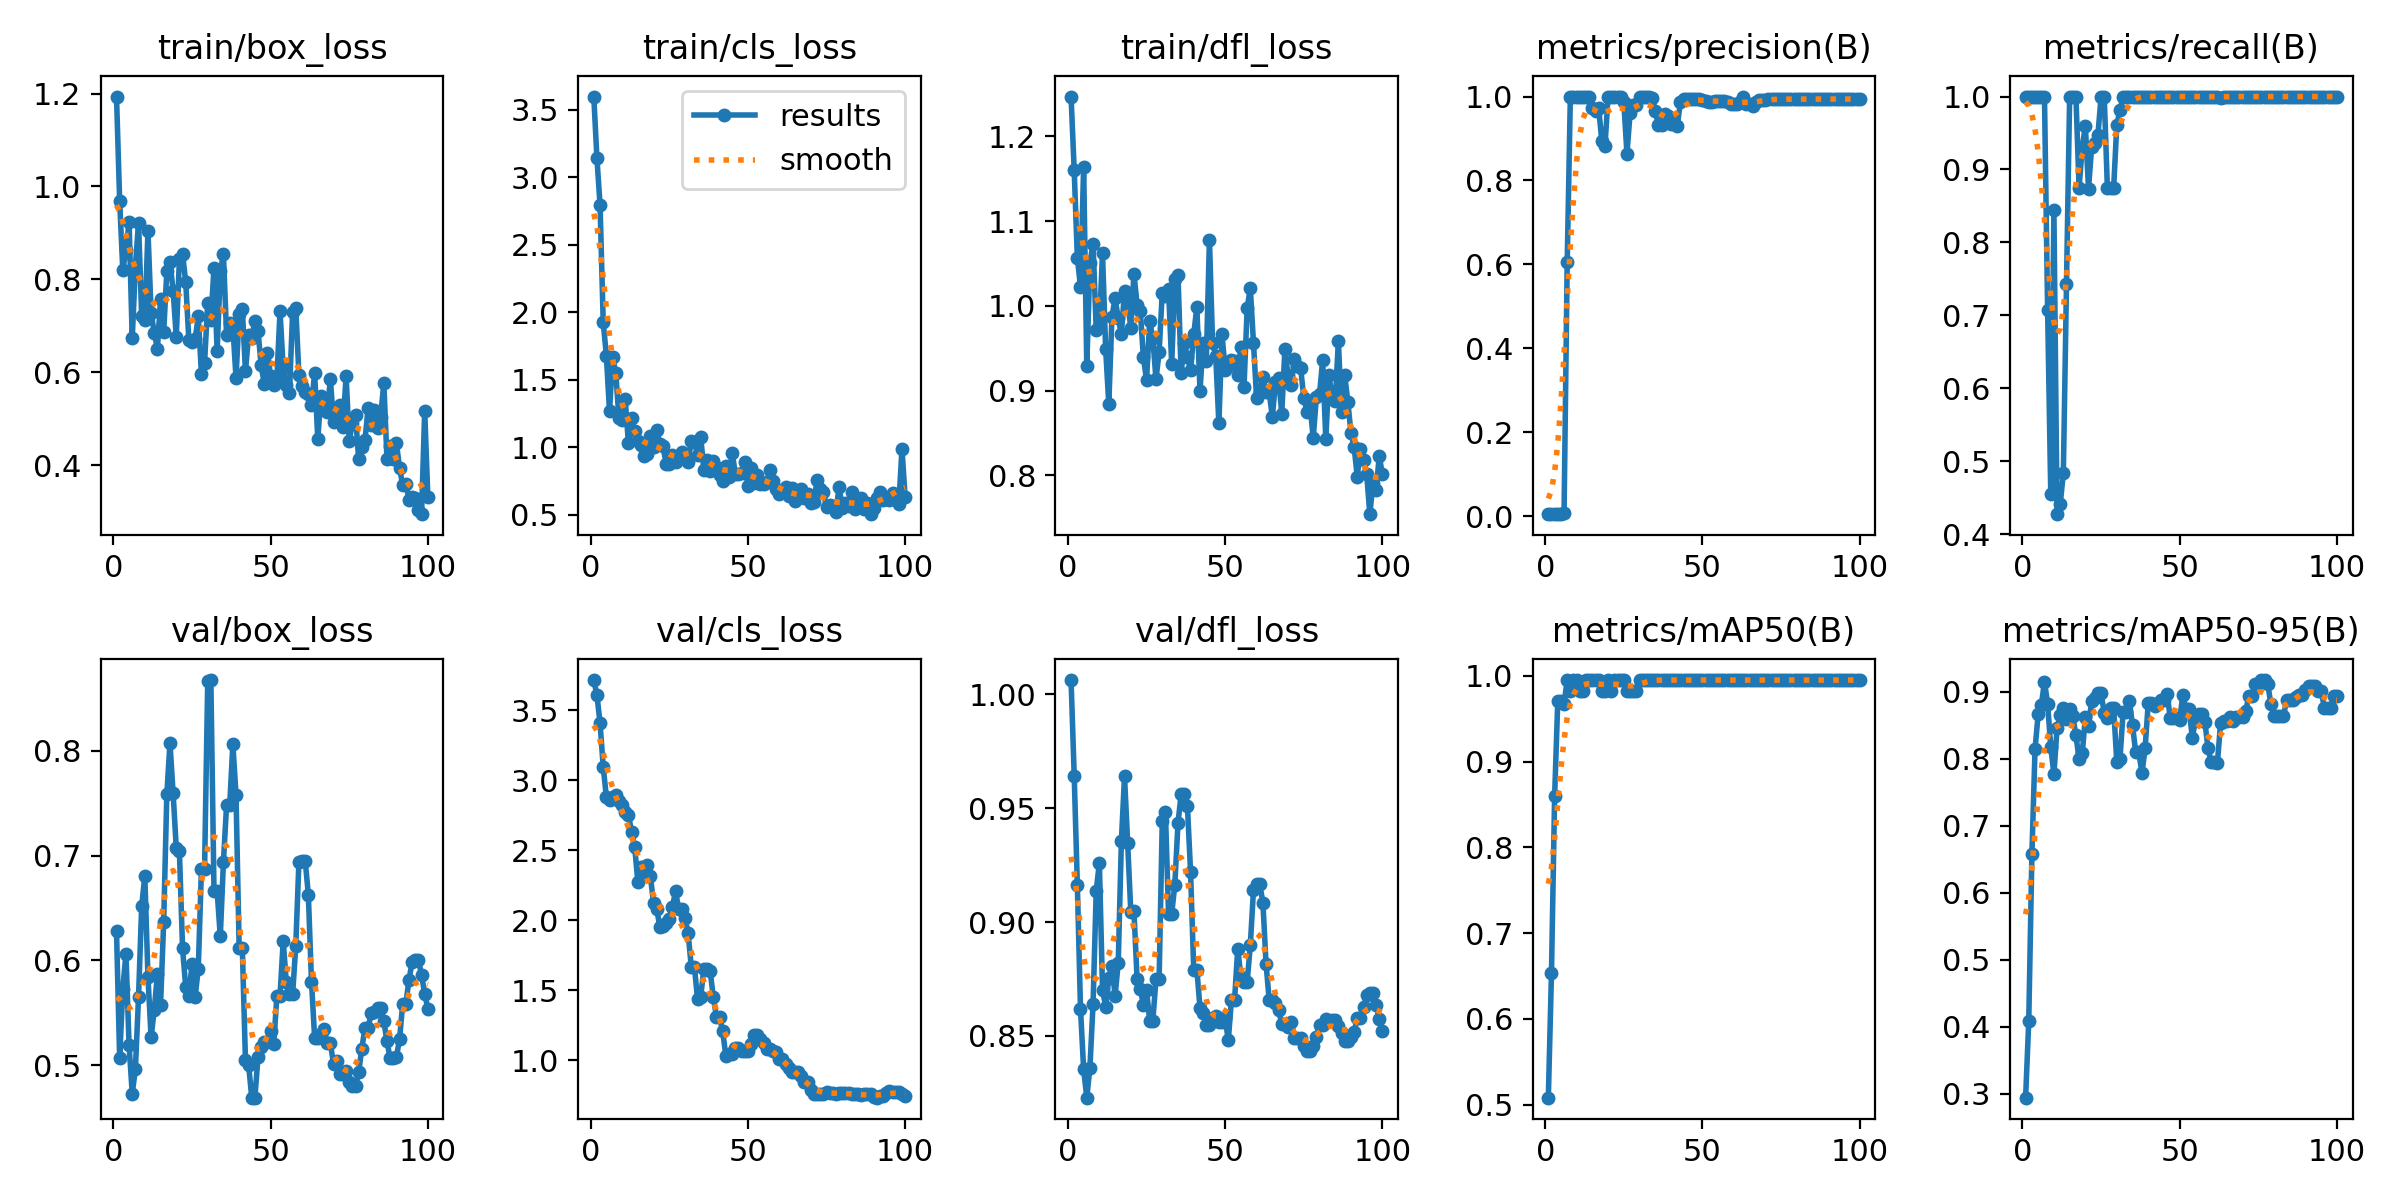

The data file committed next to this chart (first rows):
epoch, time, train/box_loss, train/cls_loss, train/dfl_loss, metrics/precision(B), metrics/recall(B), metrics/mAP50(B), metrics/mAP50-95(B), val/box_loss, val/cls_loss, val/dfl_loss, lr/pg0, lr/pg1, lr/pg2
1, 15.26, 1.194, 3.6, 1.247, 0.00465, 1, 0.5083, 0.2943, 0.6279, 3.715, 1.006, 3.334e-05, 3.334e-05, 3.334e-05
2, 30.48, 0.9694, 3.142, 1.16, 0.00482, 1, 0.654, 0.4089, 0.5069, 3.608, 0.9643, 8.25248e-05, 8.25248e-05, 8.25248e-05
3, 44.47, 0.82, 2.793, 1.057, 0.00512, 1, 0.8594, 0.658, 0.5727, 3.407, 0.9163, 0.0001307, 0.0001307, 0.0001307
4, 58.91, 0.8632, 1.926, 1.022, 0.00544, 1, 0.971, 0.8145, 0.6065, 3.094, 0.8619, 0.0001779, 0.0001779, 0.0001779
5, 71.55, 0.9234, 1.678, 1.164, 0.00607, 1, 0.971, 0.8669, 0.5191, 2.883, 0.8352, 0.0002241, 0.0002241, 0.0002241
6, 84.93, 0.6728, 1.266, 0.929, 0.00686, 1, 0.9672, 0.8804, 0.4732, 2.857, 0.8228, 0.0002694, 0.0002694, 0.0002694
7, 98.74, 0.8275, 1.666, 1.051, 0.6048, 1, 0.995, 0.915, 0.4963, 2.881, 0.836, 0.0003136, 0.0003136, 0.0003136
8, 112.3, 0.9222, 1.551, 1.073, 1, 0.7069, 0.9817, 0.8819, 0.5649, 2.893, 0.8641, 0.0003568, 0.0003568, 0.0003568
9, 126, 0.7215, 1.214, 0.9719, 1, 0.4546, 0.995, 0.8177, 0.6516, 2.851, 0.9136, 0.0003991, 0.0003991, 0.0003991
10, 139.5, 0.7116, 1.2, 0.9746, 1, 0.8442, 0.995, 0.7768, 0.6806, 2.823, 0.926, 0.0004404, 0.0004404, 0.0004404
11, 153.1, 0.9039, 1.355, 1.062, 1, 0.4272, 0.9817, 0.8459, 0.5843, 2.773, 0.8703, 0.0004806, 0.0004806, 0.0004806
12, 166.6, 0.7285, 1.033, 0.949, 1, 0.4407, 0.9817, 0.8647, 0.5268, 2.756, 0.8628, 0.0005199, 0.0005199, 0.0005199
13, 180.3, 0.6847, 1.214, 0.8842, 1, 0.4839, 0.995, 0.876, 0.5531, 2.634, 0.8752, 0.0005582, 0.0005582, 0.0005582
14, 193.8, 0.6505, 1.121, 0.9872, 1, 0.7431, 0.995, 0.8591, 0.5866, 2.525, 0.8807, 0.0005955, 0.0005955, 0.0005955
15, 207.5, 0.7571, 1.048, 1.009, 0.9738, 1, 0.995, 0.8746, 0.5575, 2.277, 0.8677, 0.0006318, 0.0006318, 0.0006318
16, 221.1, 0.6862, 1.015, 0.9853, 0.9648, 1, 0.995, 0.8636, 0.6367, 2.378, 0.882, 0.0006671, 0.0006671, 0.0006671
17, 234.7, 0.8172, 0.9329, 0.9666, 0.9731, 1, 0.995, 0.8348, 0.7582, 2.344, 0.9356, 0.0007015, 0.0007015, 0.0007015
18, 248.4, 0.8369, 0.9488, 1.017, 0.8947, 0.875, 0.9817, 0.7998, 0.8071, 2.394, 0.964, 0.0007348, 0.0007348, 0.0007348
19, 261.9, 0.7756, 1.082, 1.005, 0.8811, 0.9302, 0.9817, 0.8078, 0.7593, 2.313, 0.9346, 0.0007672, 0.0007672, 0.0007672
20, 275.4, 0.6767, 0.9993, 0.9738, 1, 0.9596, 0.995, 0.8617, 0.7071, 2.125, 0.9043, 0.0007985, 0.0007985, 0.0007985
21, 288.9, 0.8436, 1.13, 1.038, 1, 0.8735, 0.9817, 0.8492, 0.7038, 2.082, 0.9048, 0.0008289, 0.0008289, 0.0008289
22, 302.5, 0.8545, 1.021, 1.002, 1, 0.931, 0.995, 0.8857, 0.6117, 1.955, 0.8748, 0.0008583, 0.0008583, 0.0008583
23, 316, 0.7954, 1.009, 0.9944, 1, 0.9357, 0.995, 0.8901, 0.5746, 1.957, 0.8706, 0.0008867, 0.0008867, 0.0008867
24, 329.5, 0.6698, 0.8753, 0.9393, 1, 0.9475, 0.995, 0.8978, 0.5663, 1.984, 0.8637, 0.0009141, 0.0009141, 0.0009141
25, 343.4, 0.6646, 0.8722, 0.9124, 0.9862, 1, 0.995, 0.8976, 0.5963, 2.007, 0.8701, 0.0009405, 0.0009405, 0.0009405
26, 357, 0.6712, 0.9453, 0.9819, 0.8642, 1, 0.9817, 0.8683, 0.5652, 2.097, 0.8565, 0.0009659, 0.0009659, 0.0009659
27, 370.7, 0.7202, 0.887, 0.962, 0.9607, 0.875, 0.9817, 0.8611, 0.5922, 2.208, 0.8567, 0.0009903, 0.0009903, 0.0009903
28, 384.1, 0.5968, 0.9261, 0.9134, 0.979, 0.875, 0.9817, 0.8754, 0.6867, 2.079, 0.8748, 0.001014, 0.001014, 0.001014
29, 397.5, 0.6201, 0.963, 0.9452, 0.979, 0.875, 0.9817, 0.8754, 0.6867, 2.079, 0.8748, 0.001036, 0.001036, 0.001036
30, 410.9, 0.749, 0.9189, 1.016, 1, 0.9613, 0.995, 0.7947, 0.8662, 2.015, 0.9442, 0.001058, 0.001058, 0.001058
31, 424.3, 0.7116, 0.89, 1.011, 1, 0.9811, 0.995, 0.7998, 0.8672, 1.909, 0.9485, 0.001078, 0.001078, 0.001078
32, 437.7, 0.825, 1.046, 1.019, 0.9987, 1, 0.995, 0.8697, 0.6658, 1.668, 0.9036, 0.001098, 0.001098, 0.001098
33, 451, 0.6455, 1.04, 0.9313, 0.9987, 1, 0.995, 0.8697, 0.6658, 1.668, 0.9036, 0.001116, 0.001116, 0.001116
34, 464.4, 0.8172, 0.945, 1.031, 0.9971, 1, 0.995, 0.886, 0.6229, 1.436, 0.9164, 0.001122, 0.001122, 0.001122
35, 477.7, 0.8537, 1.077, 1.037, 0.9661, 1, 0.995, 0.8498, 0.6938, 1.457, 0.9434, 0.001106, 0.001106, 0.001106
36, 491.1, 0.6803, 0.8294, 0.9208, 0.9318, 1, 0.995, 0.8094, 0.7483, 1.653, 0.9562, 0.001089, 0.001089, 0.001089
37, 504.6, 0.7062, 0.9043, 0.9557, 0.9318, 1, 0.995, 0.8094, 0.7483, 1.653, 0.9562, 0.001073, 0.001073, 0.001073
38, 518, 0.6976, 0.8228, 0.9398, 0.9593, 1, 0.995, 0.7783, 0.806, 1.64, 0.951, 0.001056, 0.001056, 0.001056
39, 531.4, 0.5884, 0.8978, 0.9243, 0.9546, 1, 0.995, 0.8156, 0.7577, 1.454, 0.922, 0.00104, 0.00104, 0.00104
40, 544.7, 0.726, 0.8521, 0.9663, 0.9335, 1, 0.995, 0.8835, 0.6123, 1.311, 0.8791, 0.001023, 0.001023, 0.001023
41, 558, 0.7359, 0.7909, 0.9984, 0.9335, 1, 0.995, 0.8835, 0.6123, 1.311, 0.8791, 0.001007, 0.001007, 0.001007
42, 571.4, 0.6024, 0.7468, 0.9, 0.9305, 1, 0.995, 0.8791, 0.505, 1.207, 0.8623, 0.0009904, 0.0009904, 0.0009904
43, 584.7, 0.6794, 0.8578, 0.9563, 0.986, 1, 0.995, 0.8836, 0.5007, 1.029, 0.8599, 0.0009739, 0.0009739, 0.0009739
44, 598.1, 0.6728, 0.7798, 0.9345, 0.9935, 1, 0.995, 0.8876, 0.4692, 1.049, 0.8549, 0.0009574, 0.0009574, 0.0009574
45, 611.3, 0.7112, 0.9599, 1.078, 0.9935, 1, 0.995, 0.8876, 0.4692, 1.049, 0.8549, 0.0009409, 0.0009409, 0.0009409
46, 624.6, 0.6883, 0.8036, 0.9563, 0.9947, 1, 0.995, 0.8965, 0.5083, 1.091, 0.8579, 0.0009244, 0.0009244, 0.0009244
47, 638, 0.6149, 0.7994, 0.941, 0.9951, 1, 0.995, 0.8607, 0.5176, 1.087, 0.8587, 0.0009078, 0.0009078, 0.0009078
48, 651.3, 0.5742, 0.8097, 0.8614, 0.9942, 1, 0.995, 0.8613, 0.5226, 1.069, 0.8561, 0.0008913, 0.0008913, 0.0008913
49, 664.6, 0.6415, 0.8924, 0.9664, 0.9942, 1, 0.995, 0.8613, 0.5226, 1.069, 0.8561, 0.0008748, 0.0008748, 0.0008748
50, 678, 0.5927, 0.7117, 0.9245, 0.9922, 1, 0.995, 0.8582, 0.5329, 1.07, 0.8576, 0.0008583, 0.0008583, 0.0008583
51, 691.4, 0.5717, 0.842, 0.929, 0.9888, 1, 0.995, 0.8955, 0.5205, 1.119, 0.848, 0.0008418, 0.0008418, 0.0008418
52, 704.8, 0.5893, 0.7366, 0.9366, 0.9873, 1, 0.995, 0.8746, 0.5662, 1.179, 0.8659, 0.0008253, 0.0008253, 0.0008253
53, 718.3, 0.7312, 0.7914, 0.9344, 0.9873, 1, 0.995, 0.8746, 0.5662, 1.179, 0.8659, 0.0008088, 0.0008088, 0.0008088
54, 731.7, 0.6088, 0.7296, 0.9185, 0.9894, 1, 0.995, 0.8314, 0.6184, 1.151, 0.8883, 0.0007923, 0.0007923, 0.0007923
55, 745.1, 0.5728, 0.7276, 0.9515, 0.9906, 1, 0.995, 0.8569, 0.5791, 1.126, 0.8759, 0.0007758, 0.0007758, 0.0007758
56, 758.4, 0.556, 0.7416, 0.9047, 0.9904, 1, 0.995, 0.8666, 0.5677, 1.078, 0.8736, 0.0007593, 0.0007593, 0.0007593
57, 771.8, 0.729, 0.827, 0.9975, 0.9904, 1, 0.995, 0.8666, 0.5677, 1.078, 0.8736, 0.0007428, 0.0007428, 0.0007428
58, 785.1, 0.7393, 0.7492, 1.021, 0.9877, 1, 0.995, 0.8552, 0.614, 1.067, 0.8899, 0.0007263, 0.0007263, 0.0007263
59, 798.6, 0.5944, 0.692, 0.9565, 0.9828, 1, 0.995, 0.8155, 0.6938, 1.063, 0.914, 0.0007098, 0.0007098, 0.0007098
60, 812, 0.57, 0.6552, 0.8909, 0.9822, 1, 0.995, 0.7953, 0.695, 1.011, 0.9166, 0.0006933, 0.0006933, 0.0006933
... 40 more rows
